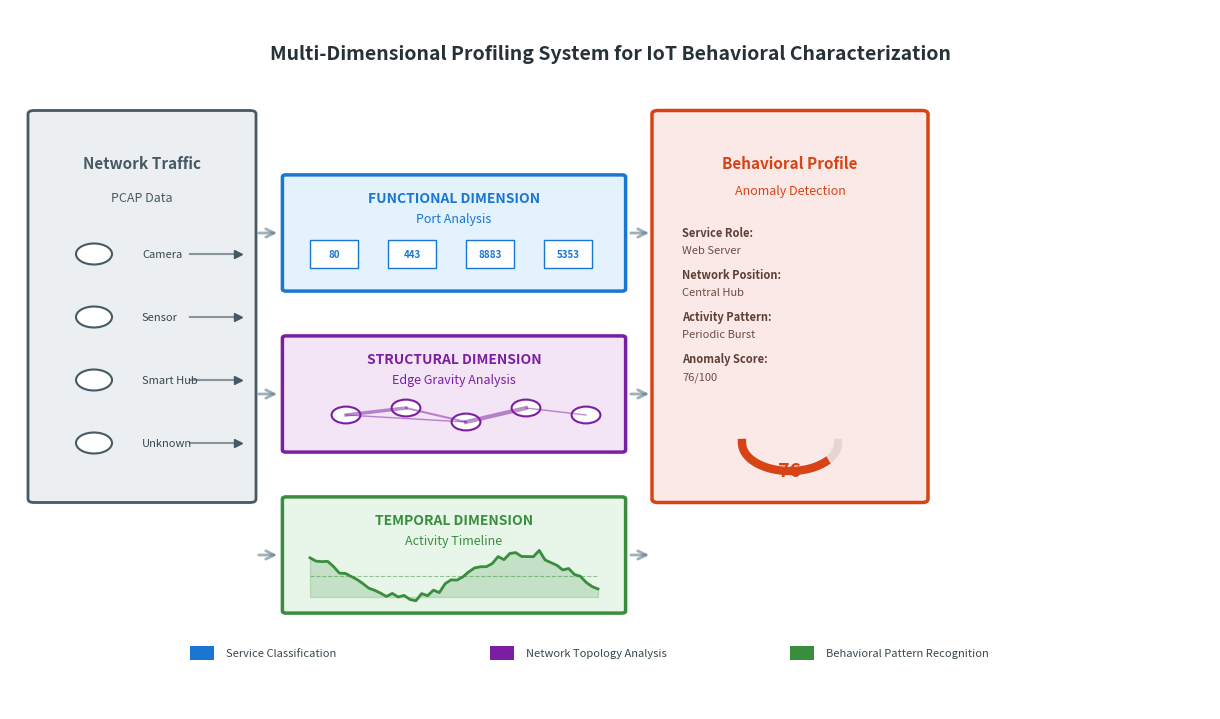

Reproduce this figure in Python. (Note: this script raises an exception after producing the figure.)
#!/usr/bin/env python3
"""
Generate Graphical Abstract for MDPI Journal Submission
Multi-Dimensional Profiling System for IoT Behavioral Characterization
"""

import matplotlib.pyplot as plt
import matplotlib.patches as mpatches
from matplotlib.patches import FancyBboxPatch, Circle, Rectangle, FancyArrowPatch
import numpy as np

# Set up figure with high DPI for publication quality
fig = plt.figure(figsize=(12, 7), dpi=300)
ax = plt.axes([0, 0, 1, 1])
ax.set_xlim(0, 100)
ax.set_ylim(0, 100)
ax.axis('off')

# Color palette - professional academic colors
color_functional = '#1976D2'    # Blue
color_structural = '#7B1FA2'    # Purple
color_temporal = '#388E3C'      # Green
color_input = '#455A64'         # Blue Grey
color_output = '#D84315'        # Deep Orange
color_light = '#ECEFF1'         # Light Grey

# ============================================================================
# TITLE
# ============================================================================
ax.text(50, 95, 'Multi-Dimensional Profiling System for IoT Behavioral Characterization',
        ha='center', va='top', fontsize=14, fontweight='bold', color='#263238')

# ============================================================================
# LEFT: INPUT - Network Traffic
# ============================================================================
input_box = FancyBboxPatch((2, 30), 18, 55, 
                           boxstyle="round,pad=0.5", 
                           edgecolor=color_input, facecolor=color_light, 
                           linewidth=2)
ax.add_patch(input_box)

ax.text(11, 78, 'Network Traffic', ha='center', va='center', 
        fontsize=11, fontweight='bold', color=color_input)
ax.text(11, 73, 'PCAP Data', ha='center', va='center', 
        fontsize=9, color=color_input, style='italic')

# IoT devices representation
devices = [
    ('Camera', 65),
    ('Sensor', 56),
    ('Smart Hub', 47),
    ('Unknown', 38)
]

for device, y_pos in devices:
    # Device icon (circle)
    circle = Circle((7, y_pos), 1.5, facecolor='white', edgecolor=color_input, linewidth=1.5)
    ax.add_patch(circle)
    # Device label
    ax.text(11, y_pos, device, ha='left', va='center', fontsize=8, color='#37474F')
    # Packet flow (arrows)
    ax.plot([15, 19], [y_pos, y_pos], color=color_input, linewidth=1.5, alpha=0.6)
    ax.plot([19], [y_pos], marker='>', color=color_input, markersize=6)

# ============================================================================
# CENTER: THREE PARALLEL DIMENSIONS
# ============================================================================

# Dimension 1: FUNCTIONAL (Port Analysis)
func_y = 68
func_box = FancyBboxPatch((23, func_y-8), 28, 16, 
                          boxstyle="round,pad=0.3", 
                          edgecolor=color_functional, facecolor='#E3F2FD', 
                          linewidth=2.5)
ax.add_patch(func_box)

ax.text(37, func_y+5, 'FUNCTIONAL DIMENSION', ha='center', va='center', 
        fontsize=10, fontweight='bold', color=color_functional)
ax.text(37, func_y+2, 'Port Analysis', ha='center', va='center', 
        fontsize=9, color=color_functional)

# Port visualization
ports = ['80', '443', '8883', '5353']
for i, port in enumerate(ports):
    port_x = 25 + i * 6.5
    rect = Rectangle((port_x, func_y-5), 4, 4, 
                     facecolor='white', edgecolor=color_functional, linewidth=1)
    ax.add_patch(rect)
    ax.text(port_x+2, func_y-3, port, ha='center', va='center', 
            fontsize=7, fontweight='bold', color=color_functional)

# Dimension 2: STRUCTURAL (Edge Gravity)
struct_y = 45
struct_box = FancyBboxPatch((23, struct_y-8), 28, 16, 
                            boxstyle="round,pad=0.3", 
                            edgecolor=color_structural, facecolor='#F3E5F5', 
                            linewidth=2.5)
ax.add_patch(struct_box)

ax.text(37, struct_y+5, 'STRUCTURAL DIMENSION', ha='center', va='center', 
        fontsize=10, fontweight='bold', color=color_structural)
ax.text(37, struct_y+2, 'Edge Gravity Analysis', ha='center', va='center', 
        fontsize=9, color=color_structural)

# Network graph visualization
nodes = [(28, struct_y-3), (33, struct_y-2), (38, struct_y-4), (43, struct_y-2), (48, struct_y-3)]
for node in nodes:
    circle = Circle(node, 1.2, facecolor='white', edgecolor=color_structural, linewidth=1.5)
    ax.add_patch(circle)

# Edges with varying thickness (representing gravity/weight)
edges = [
    ((28, struct_y-3), (33, struct_y-2), 2.5),
    ((33, struct_y-2), (38, struct_y-4), 1.5),
    ((38, struct_y-4), (43, struct_y-2), 3.0),
    ((43, struct_y-2), (48, struct_y-3), 1.0),
    ((28, struct_y-3), (38, struct_y-4), 1.0)
]
for start, end, weight in edges:
    ax.plot([start[0], end[0]], [start[1], end[1]], 
            color=color_structural, linewidth=weight, alpha=0.5)

# Dimension 3: TEMPORAL (Activity Timeline)
temp_y = 22
temp_box = FancyBboxPatch((23, temp_y-8), 28, 16, 
                          boxstyle="round,pad=0.3", 
                          edgecolor=color_temporal, facecolor='#E8F5E9', 
                          linewidth=2.5)
ax.add_patch(temp_box)

ax.text(37, temp_y+5, 'TEMPORAL DIMENSION', ha='center', va='center', 
        fontsize=10, fontweight='bold', color=color_temporal)
ax.text(37, temp_y+2, 'Activity Timeline', ha='center', va='center', 
        fontsize=9, color=color_temporal)

# Timeline visualization
timeline_x = np.linspace(25, 49, 50)
timeline_y = temp_y - 3 + 3 * np.sin(timeline_x/3) + np.random.normal(0, 0.3, 50)
ax.plot(timeline_x, timeline_y, color=color_temporal, linewidth=2)
ax.fill_between(timeline_x, temp_y-6, timeline_y, color=color_temporal, alpha=0.2)
ax.plot([25, 49], [temp_y-3, temp_y-3], '--', color=color_temporal, linewidth=0.8, alpha=0.5)

# Arrows from input to dimensions
for y in [func_y, struct_y, temp_y]:
    arrow = FancyArrowPatch((20.5, y), (22.5, y),
                           arrowstyle='->', mutation_scale=15, 
                           linewidth=2, color='#607D8B', alpha=0.6)
    ax.add_patch(arrow)

# ============================================================================
# RIGHT: OUTPUT - Behavioral Profile
# ============================================================================
output_box = FancyBboxPatch((54, 30), 22, 55, 
                            boxstyle="round,pad=0.5", 
                            edgecolor=color_output, facecolor='#FBE9E7', 
                            linewidth=2.5)
ax.add_patch(output_box)

ax.text(65, 78, 'Behavioral Profile', ha='center', va='center', 
        fontsize=11, fontweight='bold', color=color_output)
ax.text(65, 74, 'Anomaly Detection', ha='center', va='center', 
        fontsize=9, color=color_output, style='italic')

# Profile metrics
metrics = [
    ('Service Role:', 'Web Server', 68),
    ('Network Position:', 'Central Hub', 62),
    ('Activity Pattern:', 'Periodic Burst', 56),
    ('Anomaly Score:', '76/100', 50)
]

for label, value, y_pos in metrics:
    ax.text(56, y_pos, label, ha='left', va='center', 
            fontsize=8, fontweight='bold', color='#5D4037')
    ax.text(56, y_pos-2.5, value, ha='left', va='center', 
            fontsize=8, color='#6D4C41')

# Anomaly score visualization (gauge)
gauge_center = (65, 38)
gauge_radius = 4
# Background arc
theta = np.linspace(np.pi, 2*np.pi, 100)
x_arc = gauge_center[0] + gauge_radius * np.cos(theta)
y_arc = gauge_center[1] + gauge_radius * np.sin(theta)
ax.plot(x_arc, y_arc, color='#BCAAA4', linewidth=6, alpha=0.3)

# Filled arc (representing 76%)
theta_filled = np.linspace(np.pi, np.pi + 0.76*np.pi, 100)
x_filled = gauge_center[0] + gauge_radius * np.cos(theta_filled)
y_filled = gauge_center[1] + gauge_radius * np.sin(theta_filled)
ax.plot(x_filled, y_filled, color=color_output, linewidth=6)

ax.text(65, 34, '76', ha='center', va='center', 
        fontsize=14, fontweight='bold', color=color_output)

# Arrows from dimensions to output
for y in [func_y, struct_y, temp_y]:
    arrow = FancyArrowPatch((51.5, y), (53.5, y),
                           arrowstyle='->', mutation_scale=15, 
                           linewidth=2, color='#607D8B', alpha=0.6)
    ax.add_patch(arrow)

# ============================================================================
# BOTTOM: Key Features
# ============================================================================
features_y = 8
features = [
    (color_functional, 'Service Classification'),
    (color_structural, 'Network Topology Analysis'),
    (color_temporal, 'Behavioral Pattern Recognition')
]

feature_x = 15
for color, text in features:
    # Color indicator
    rect = Rectangle((feature_x, features_y-1), 2, 2, 
                     facecolor=color, edgecolor=color, linewidth=0)
    ax.add_patch(rect)
    # Text
    ax.text(feature_x+3, features_y, text, ha='left', va='center', 
            fontsize=8, color='#37474F')
    feature_x += 25

# ============================================================================
# SAVE
# ============================================================================
output_path = '/Users/<user>/work/Dissertation_Journal/MDPI/Submission/figures/graphical_abstract.png'
plt.savefig(output_path, dpi=300, bbox_inches='tight', 
            facecolor='white', edgecolor='none', pad_inches=0.1)
print(f"✓ Graphical Abstract generated: {output_path}")
print(f"  Resolution: 3600x2100 pixels (300 DPI)")
print(f"  Format: PNG with white background")

plt.close()
